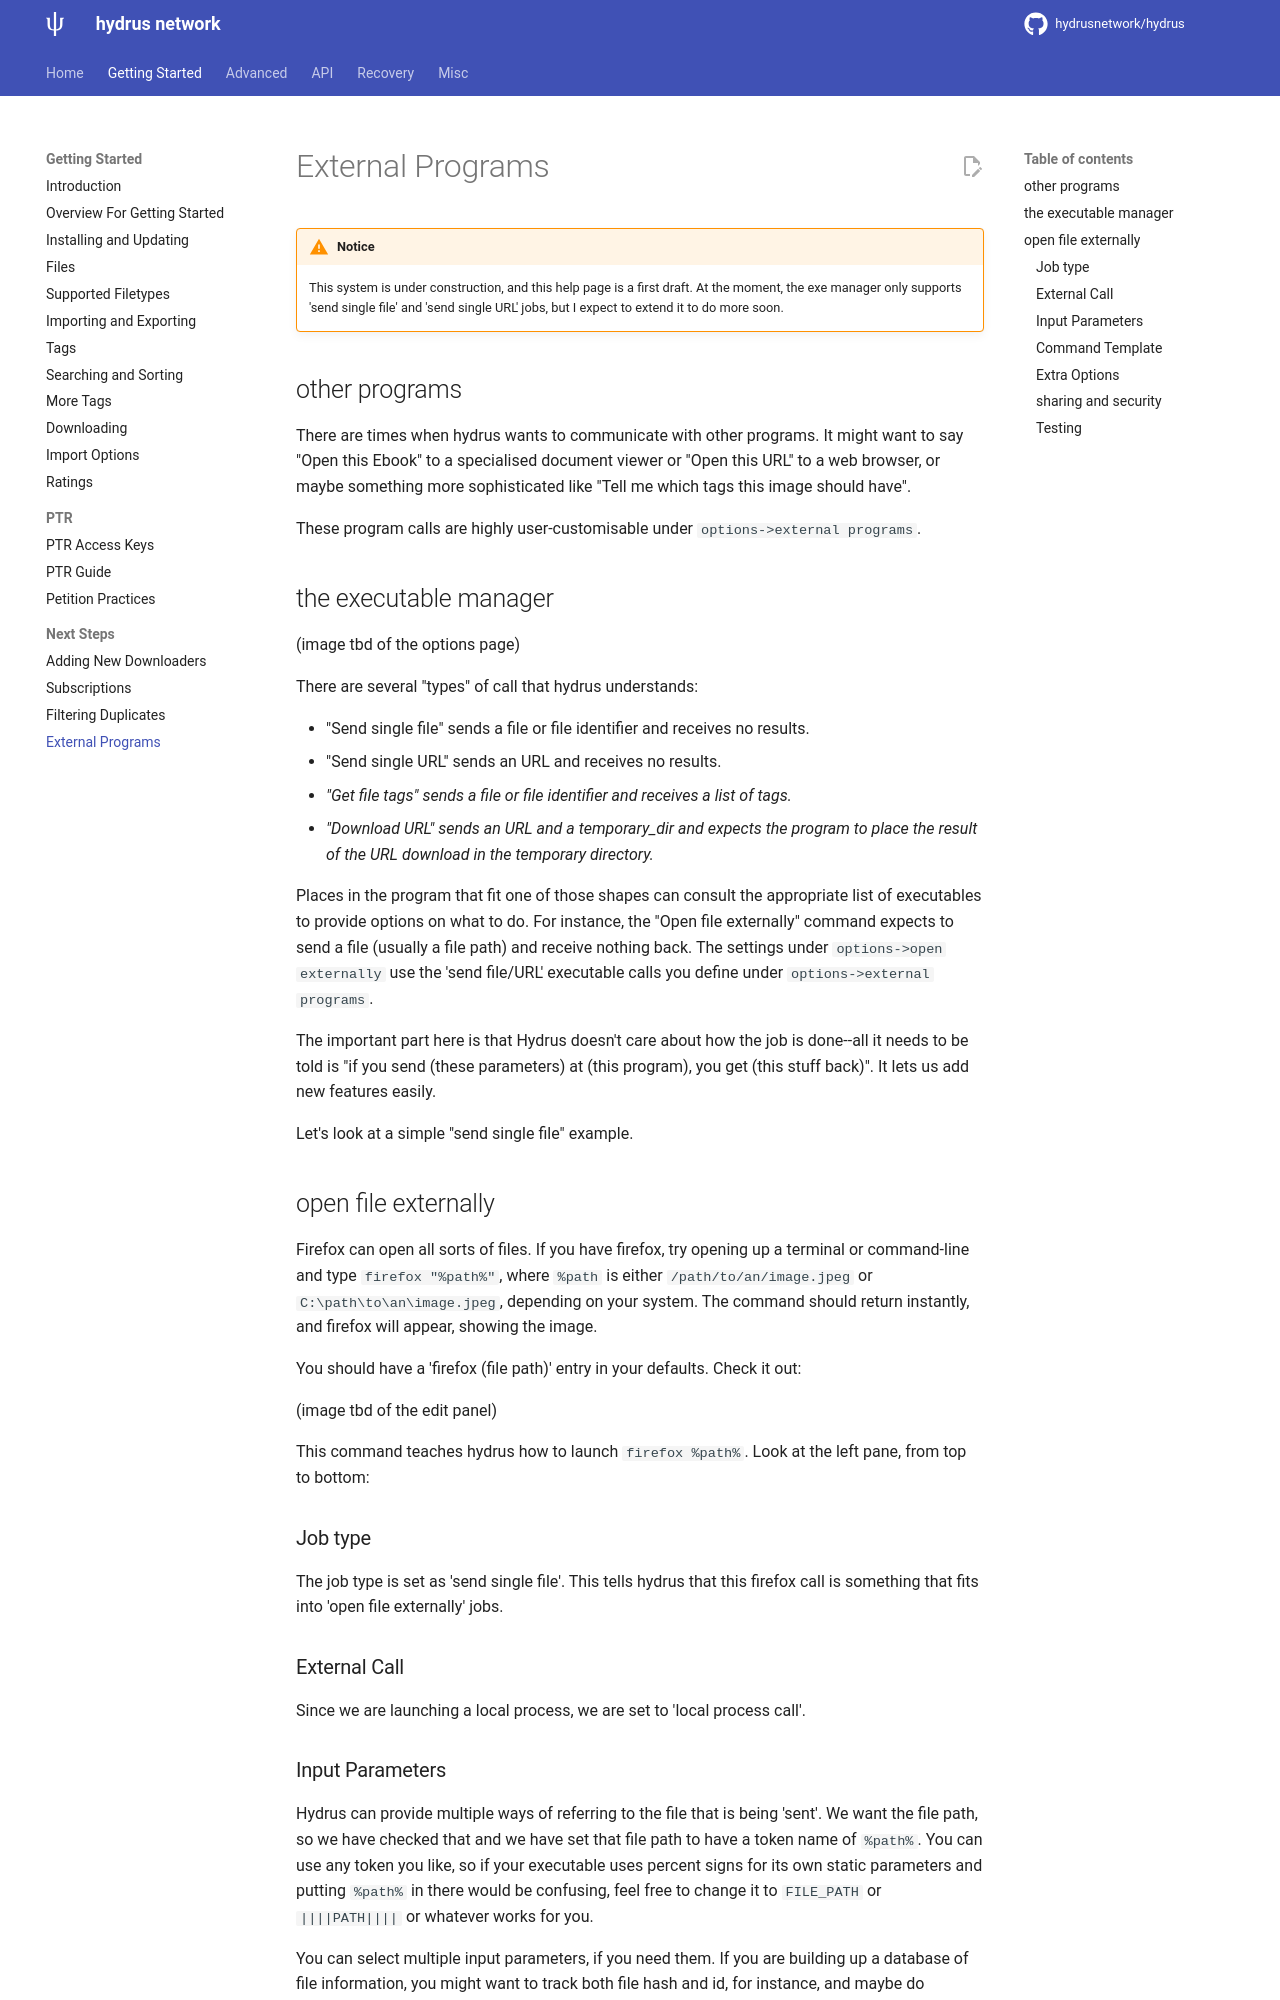

repository: grfwings/hydrus · page: external_programs.html · generator: mkdocs

---
title: External Programs
---

!!! warning "Notice"
    This system is under construction, and this help page is a first draft. At the moment, the exe manager only supports 'send single file' and 'send single URL' jobs, but I expect to extend it to do more soon.

## other programs { id="intro" }

There are times when hydrus wants to communicate with other programs. It might want to say "Open this Ebook" to a specialised document viewer or "Open this URL" to a web browser, or maybe something more sophisticated like "Tell me which tags this image should have".

These program calls are highly user-customisable under `options->external programs`.

## the executable manager

(image tbd of the options page)

There are several "types" of call that hydrus understands:

- "Send single file" sends a file or file identifier and receives no results.
- "Send single URL" sends an URL and receives no results.
- _"Get file tags" sends a file or file identifier and receives a list of tags._
- _"Download URL" sends an URL and a temporary_dir and expects the program to place the result of the URL download in the temporary directory._

Places in the program that fit one of those shapes can consult the appropriate list of executables to provide options on what to do. For instance, the "Open file externally" command expects to send a file (usually a file path) and receive nothing back. The settings under `options->open externally` use the 'send file/URL' executable calls you define under `options->external programs`.

The important part here is that Hydrus doesn't care about how the job is done--all it needs to be told is "if you send (these parameters) at (this program), you get (this stuff back)". It lets us add new features easily.

Let's look at a simple "send single file" example.

## open file externally

Firefox can open all sorts of files. If you have firefox, try opening up a terminal or command-line and type `firefox "%path%"`, where `%path` is either `/path/to/an/image.jpeg` or `C:\path\to\an\image.jpeg`, depending on your system. The command should return instantly, and firefox will appear, showing the image.

You should have a 'firefox (file path)' entry in your defaults. Check it out:

(image tbd of the edit panel)

This command teaches hydrus how to launch `firefox %path%`. Look at the left pane, from top to bottom:

### Job type

The job type is set as 'send single file'. This tells hydrus that this firefox call is something that fits into 'open file externally' jobs.

### External Call

Since we are launching a local process, we are set to 'local process call'.

### Input Parameters

Hydrus can provide multiple ways of referring to the file that is being 'sent'. We want the file path, so we have checked that and we have set that file path to have a token name of `%path%`. You can use any token you like, so if your executable uses percent signs for its own static parameters and putting `%path%` in there would be confusing, feel free to change it to `FILE_PATH` or `||||PATH||||` or whatever works for you.

You can select multiple input parameters, if you need them. If you are building up a database of file information, you might want to track both file hash and id, for instance, and maybe do processing on the actual file path too.
